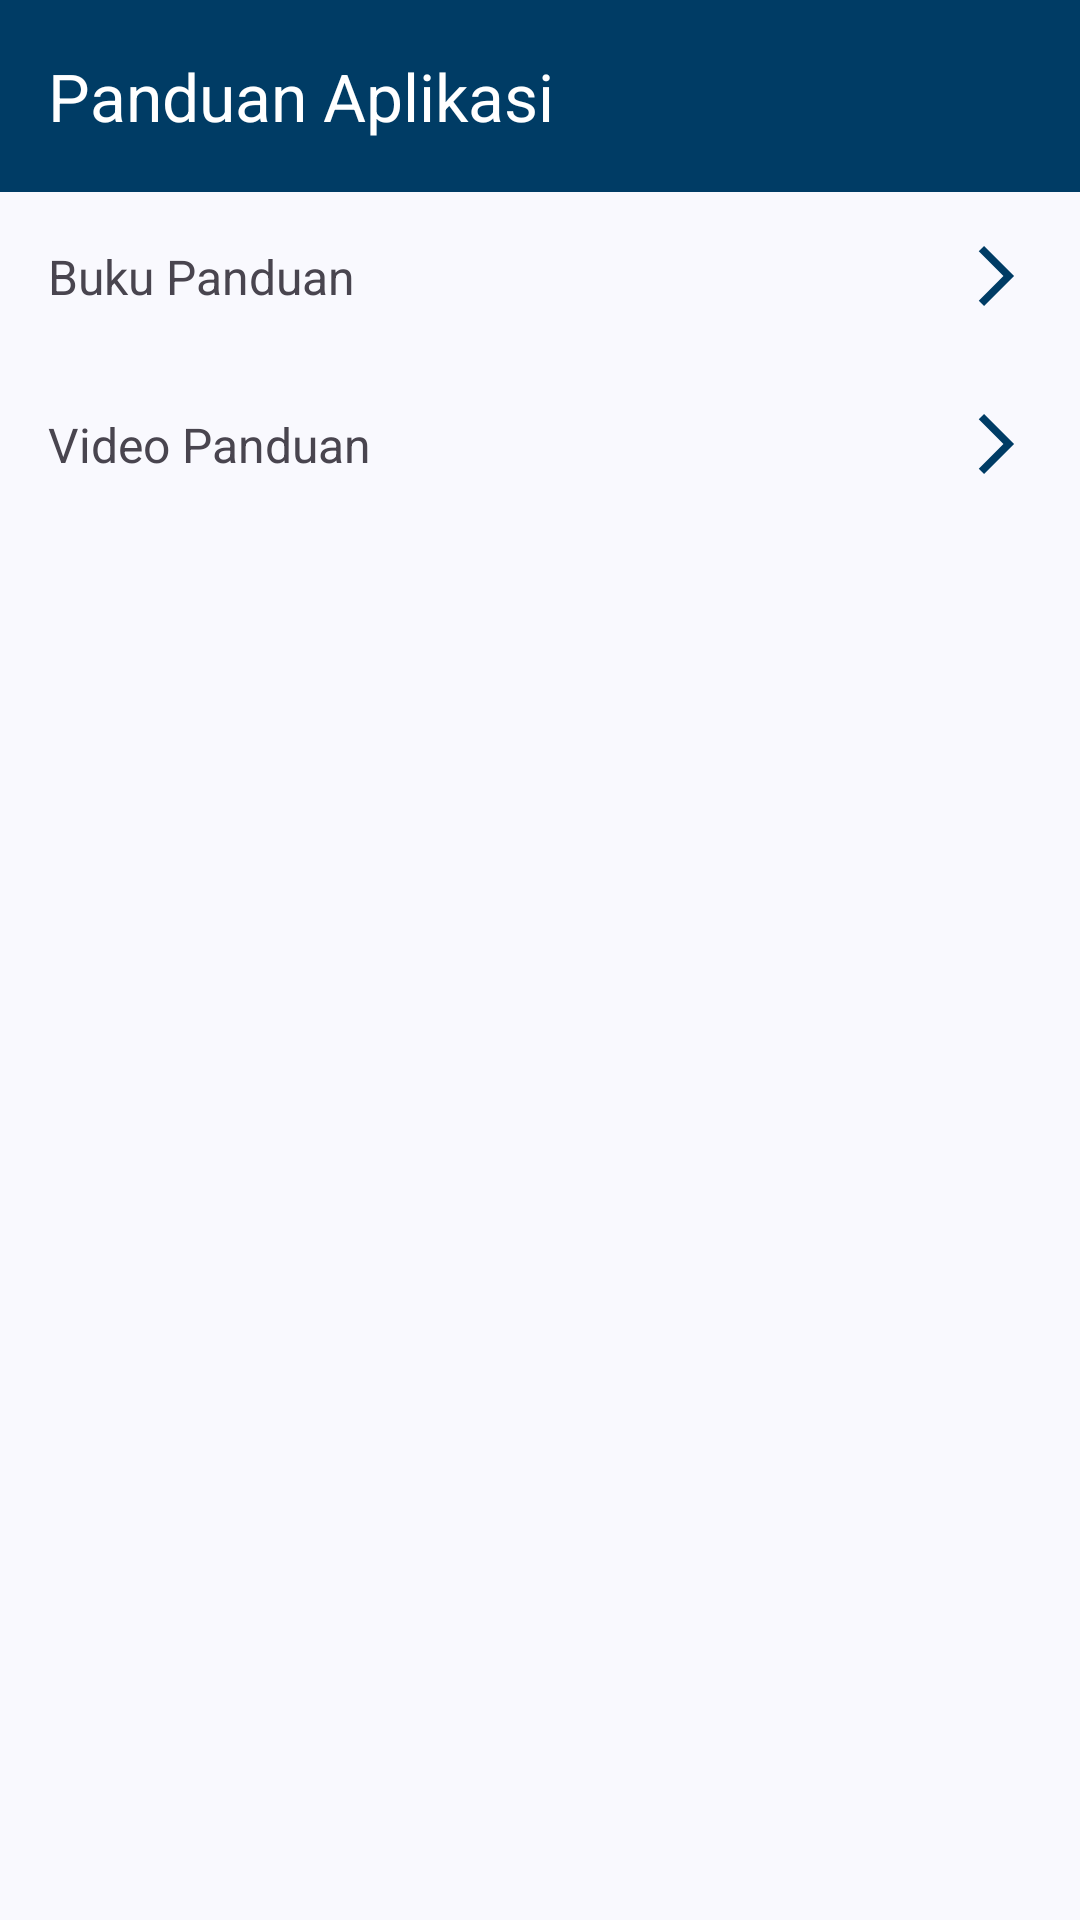

The Android layout XML behind this screen, and the referenced resources:
<!-- AndroidManifest.xml: application theme Theme.BJBDocumentTrackerReader -->
<!-- res/layout/fragment_manual.xml -->
<?xml version="1.0" encoding="utf-8"?>
<LinearLayout xmlns:android="http://schemas.android.com/apk/res/android"
    xmlns:tools="http://schemas.android.com/tools"
    android:layout_width="match_parent"
    android:layout_height="match_parent"
    xmlns:app="http://schemas.android.com/apk/res-auto"
    android:orientation="vertical"
    tools:context=".ui.book.ManualFragment">
    <com.google.android.material.appbar.AppBarLayout
        android:id="@+id/appBarLayout"
        android:layout_width="match_parent"
        android:layout_height="wrap_content"
        android:theme="@style/ThemeOverlay.AppCompat.Dark.ActionBar"
        app:elevation="0dp"
        app:layout_constraintEnd_toEndOf="parent"
        app:layout_constraintStart_toStartOf="parent"
        app:layout_constraintTop_toTopOf="parent">

        <androidx.appcompat.widget.Toolbar
            android:id="@+id/toolbar"
            android:layout_width="match_parent"
            android:layout_height="?attr/actionBarSize"
            android:background="?attr/colorPrimary"
            app:elevation="0dp"
            app:navigationIcon="@drawable/arrow_back_ios_24px"
            app:title="Panduan Aplikasi"
            app:titleTextColor="@color/white" />

    </com.google.android.material.appbar.AppBarLayout>
    <androidx.constraintlayout.widget.ConstraintLayout
        android:id="@+id/btBook"
        android:layout_width="match_parent"
        android:padding="16dp"
        android:clickable="true"
        android:layout_height="wrap_content">
        <TextView
            android:id="@+id/title1"
            android:layout_width="0dp"
            android:layout_marginEnd="16dp"
            android:layout_height="wrap_content"
            android:text="Buku Panduan"
            android:textSize="16sp"
            app:layout_constraintBottom_toBottomOf="parent"
            app:layout_constraintEnd_toStartOf="@+id/imageView3"
            app:layout_constraintStart_toStartOf="parent"
            app:layout_constraintTop_toTopOf="parent" />

        <ImageView
            android:id="@+id/imageView3"
            android:layout_width="wrap_content"
            android:layout_height="wrap_content"
            android:src="@drawable/arrow_forward_ios_24px"
            android:contentDescription="@string/app_name"
            app:layout_constraintBottom_toBottomOf="parent"
            app:layout_constraintEnd_toEndOf="parent"
            app:layout_constraintTop_toTopOf="parent" />

    </androidx.constraintlayout.widget.ConstraintLayout>

    <androidx.constraintlayout.widget.ConstraintLayout
        android:id="@+id/btVideo"
        android:layout_width="match_parent"
        android:padding="16dp"
        android:clickable="true"
        android:layout_height="wrap_content">
        <TextView
            android:id="@+id/title2"
            android:layout_width="0dp"
            android:layout_marginEnd="16dp"
            android:layout_height="wrap_content"
            android:text="Video Panduan"
            android:textSize="16sp"
            app:layout_constraintBottom_toBottomOf="parent"
            app:layout_constraintEnd_toStartOf="@+id/imageView4"
            app:layout_constraintStart_toStartOf="parent"
            app:layout_constraintTop_toTopOf="parent" />

        <ImageView
            android:id="@+id/imageView4"
            android:layout_width="wrap_content"
            android:layout_height="wrap_content"
            android:src="@drawable/arrow_forward_ios_24px"
            android:contentDescription="@string/app_name"
            app:layout_constraintBottom_toBottomOf="parent"
            app:layout_constraintEnd_toEndOf="parent"
            app:layout_constraintTop_toTopOf="parent" />

    </androidx.constraintlayout.widget.ConstraintLayout>


</LinearLayout>
<!-- resources referenced by this layout -->
<resources>
  <color name="white">#FFFFFFFF</color>
  <!-- drawable arrow_forward_ios_24px (drawable) -->
  <vector xmlns:android="http://schemas.android.com/apk/res/android"
      android:width="24dp"
      android:height="24dp"
      android:viewportWidth="960"
      android:viewportHeight="960"
      android:tint="@color/md_theme_primary"
      android:autoMirrored="true">
    <path
        android:fillColor="@android:color/white"
        android:pathData="M321,880L250,809L579,480L250,151L321,80L721,480L321,880Z"/>
  </vector>
  <string name="app_name">BJB DMS</string>
  <style name="Theme.BJBDocumentTrackerReader" parent="Base.Theme.BJBDocumentTrackerReader" />
  <color name="md_theme_primary">#003C65</color>
  <color name="md_theme_onPrimary">#FFFFFF</color>
  <color name="md_theme_primaryContainer">#286091</color>
  <color name="md_theme_onPrimaryContainer">#FFFFFF</color>
  <color name="md_theme_secondary">#4E6075</color>
  <color name="md_theme_onSecondary">#FFFFFF</color>
  <color name="md_theme_secondaryContainer">#D7E8FF</color>
  <color name="md_theme_onSecondaryContainer">#3A4C60</color>
  <color name="md_theme_tertiary">#502860</color>
  <color name="md_theme_onTertiary">#FFFFFF</color>
  <color name="md_theme_tertiaryContainer">#764B85</color>
  <color name="md_theme_onTertiaryContainer">#FFFFFF</color>
  <color name="md_theme_error">#BA1A1A</color>
  <color name="md_theme_onError">#FFFFFF</color>
  <color name="md_theme_errorContainer">#FFDAD6</color>
  <color name="md_theme_onErrorContainer">#410002</color>
  <color name="md_theme_background">#F9F9FE</color>
  <color name="md_theme_onBackground">#191C1F</color>
  <color name="md_theme_surface">#F9F9FE</color>
  <color name="md_theme_onSurface">#191C1F</color>
  <color name="md_theme_surfaceVariant">#DEE3EC</color>
  <color name="md_theme_onSurfaceVariant">#41474F</color>
  <color name="md_theme_outline">#727780</color>
  <color name="md_theme_outlineVariant">#C1C7D0</color>
  <color name="md_theme_inverseSurface">#2E3134</color>
  <color name="md_theme_inverseOnSurface">#F0F0F5</color>
  <color name="md_theme_inversePrimary">#9BCBFF</color>
  <color name="md_theme_primaryFixed">#D0E4FF</color>
  <color name="md_theme_onPrimaryFixed">#001D34</color>
  <color name="md_theme_primaryFixedDim">#9BCBFF</color>
  <color name="md_theme_onPrimaryFixedVariant">#014A79</color>
  <color name="md_theme_secondaryFixed">#D1E4FD</color>
  <color name="md_theme_onSecondaryFixed">#091D2F</color>
  <color name="md_theme_secondaryFixedDim">#B6C8E0</color>
  <color name="md_theme_onSecondaryFixedVariant">#36485C</color>
  <color name="md_theme_tertiaryFixed">#F9D8FF</color>
  <color name="md_theme_onTertiaryFixed">#300640</color>
  <color name="md_theme_tertiaryFixedDim">#E8B4F7</color>
  <color name="md_theme_onTertiaryFixedVariant">#60366F</color>
  <color name="md_theme_surfaceDim">#D9DADE</color>
  <color name="md_theme_surfaceBright">#F9F9FE</color>
  <color name="md_theme_surfaceContainerLowest">#FFFFFF</color>
  <color name="md_theme_surfaceContainerLow">#F3F3F8</color>
  <color name="md_theme_surfaceContainer">#EDEEF2</color>
  <color name="md_theme_surfaceContainerHigh">#E7E8EC</color>
  <color name="md_theme_surfaceContainerHighest">#E1E2E7</color>
</resources>
